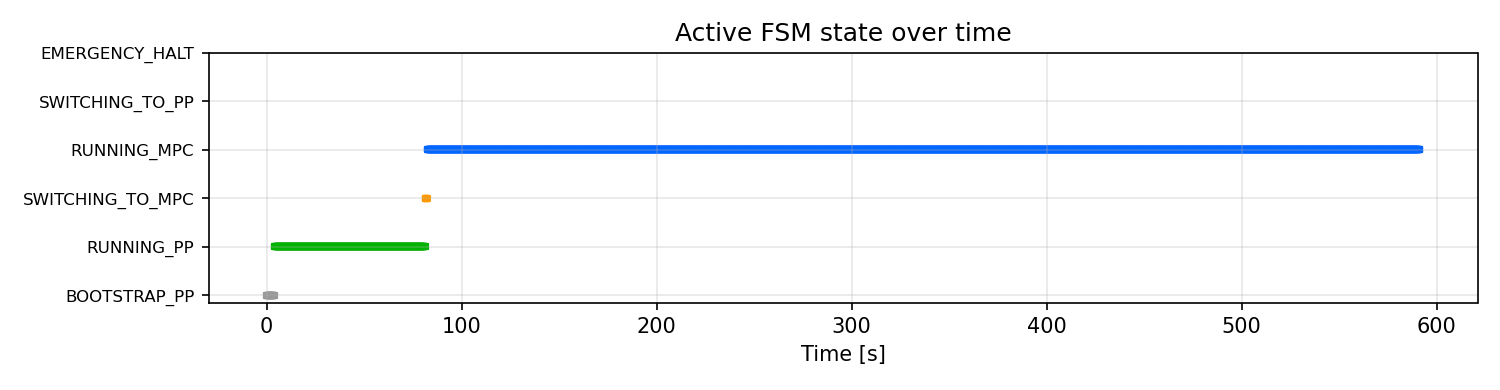

Source data for this figure (header and first rows):
t_run_s, state
0.0, BOOTSTRAP_PP
0.05189, BOOTSTRAP_PP
0.1319, BOOTSTRAP_PP
0.2125, BOOTSTRAP_PP
0.2928, BOOTSTRAP_PP
0.3752, BOOTSTRAP_PP
0.4522, BOOTSTRAP_PP
0.5324, BOOTSTRAP_PP
0.6118, BOOTSTRAP_PP
0.692, BOOTSTRAP_PP
0.772, BOOTSTRAP_PP
0.8519, BOOTSTRAP_PP
0.9319, BOOTSTRAP_PP
1.012, BOOTSTRAP_PP
1.092, BOOTSTRAP_PP
1.172, BOOTSTRAP_PP
1.252, BOOTSTRAP_PP
1.332, BOOTSTRAP_PP
1.412, BOOTSTRAP_PP
1.492, BOOTSTRAP_PP
1.572, BOOTSTRAP_PP
1.652, BOOTSTRAP_PP
1.732, BOOTSTRAP_PP
1.812, BOOTSTRAP_PP
1.893, BOOTSTRAP_PP
1.972, BOOTSTRAP_PP
2.053, BOOTSTRAP_PP
2.132, BOOTSTRAP_PP
2.212, BOOTSTRAP_PP
2.292, BOOTSTRAP_PP
2.372, BOOTSTRAP_PP
2.455, BOOTSTRAP_PP
2.532, BOOTSTRAP_PP
2.612, BOOTSTRAP_PP
2.692, BOOTSTRAP_PP
2.772, BOOTSTRAP_PP
2.852, BOOTSTRAP_PP
2.932, BOOTSTRAP_PP
3.012, BOOTSTRAP_PP
3.092, BOOTSTRAP_PP
3.172, BOOTSTRAP_PP
3.252, BOOTSTRAP_PP
3.335, BOOTSTRAP_PP
3.412, BOOTSTRAP_PP
3.492, BOOTSTRAP_PP
3.572, BOOTSTRAP_PP
3.652, BOOTSTRAP_PP
3.732, BOOTSTRAP_PP
3.812, BOOTSTRAP_PP
3.892, BOOTSTRAP_PP
3.974, BOOTSTRAP_PP
4.052, BOOTSTRAP_PP
4.132, RUNNING_PP
4.212, RUNNING_PP
4.292, RUNNING_PP
4.372, RUNNING_PP
4.452, RUNNING_PP
4.532, RUNNING_PP
4.613, RUNNING_PP
4.692, RUNNING_PP
... 7,334 more rows
